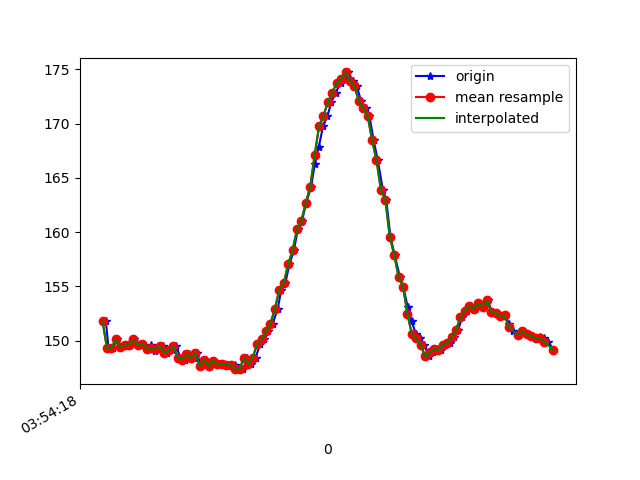

The file beside this chart, header and first rows:
1618545258235, 1240934424014229, 151.75781, -220.70312, -46.679688
1618545258247, 1240934435795452, 149.3, -221.4, -46.48
1618545258268, 1240934454810225, 149.3, -221.8, -45.7
1618545258285, 1240934473794476, 150.1, -220.9, -46.68
1618545258304, 1240934492809248, 149.4, -220.6, -45.7
1618545258324, 1240934511854542, 149.6, -220.3, -45.02
1618545258346, 1240934530899835, 149.6, -220, -46
1618545258362, 1240934550067214, 150.1, -219.9, -46.09
1618545258395, 1240934569081986, 149.6, -220.5, -45.31
1618545258400, 1240934588340929, 149.7, -220.8, -45.7
1618545258422, 1240934607538829, 149.2, -220.6, -46.48
1618545258440, 1240934626523080, 149.6, -221, -45.41
1618545258457, 1240934645598895, 149, -221, -45.7
1618545258477, 1240934664674710, 149.2, -220.5, -45.61
1618545258494, 1240934683720004, 149.5, -220.3, -45.61
1618545258514, 1240934702704255, 148.8, -220.5, -45.61
1618545258537, 1240934721749548, 149.1, -220.8, -45.7
1618545258554, 1240934740825363, 149.5, -220.8, -46.48
1618545258571, 1240934759992742, 148.4, -220.9, -45.61
1618545258593, 1240934779129600, 148.2, -221.2, -44.92
1618545258610, 1240934798327500, 148.7, -221.6, -45.12
1618545258633, 1240934817342272, 148.4, -221.1, -44.43
1618545258647, 1240934836448608, 148.8, -221.2, -44.92
1618545258666, 1240934855463381, 147.7, -221.8, -45.7
1618545258688, 1240934874417110, 148.2, -221.7, -45.8
1618545258704, 1240934893615010, 147.7, -222, -45.12
1618545258723, 1240934912629783, 148.1, -221.4, -45.7
1618545258742, 1240934931675076, 147.9, -221.8, -45.12
1618545258761, 1240934950689849, 147.9, -221.7, -45.31
1618545258784, 1240934969887749, 147.8, -221.9, -45.31
1618545258799, 1240934988810957, 147.8, -221.8, -46.19
1618545258818, 1240935007825729, 147.8, -222, -46.19
1618545258837, 1240935026871023, 147.4, -222.5, -46.68
1618545258858, 1240935045916317, 147.4, -222.6, -46.78
1618545258875, 1240935065022653, 148.4, -222.5, -48.54
1618545258894, 1240935084037425, 147.9, -222, -47.56
1618545258913, 1240935103082719, 148.4, -222.3, -48.24
1618545258934, 1240935122036449, 149.7, -221.1, -46.88
1618545258952, 1240935141112263, 150.1, -221, -48.44
1618545258971, 1240935160157557, 150.9, -221, -47.07
1618545258990, 1240935179172329, 151.6, -220.9, -47.17
1618545259013, 1240935198156580, 152.9, -220.3, -47.75
1618545259029, 1240935217293438, 154.7, -219.2, -48.44
1618545259047, 1240935236338732, 155.3, -218.4, -47.46
1618545259066, 1240935255384025, 157, -218.6, -46.88
1618545259086, 1240935274398797, 158.3, -217.7, -46.48
1618545259104, 1240935293413570, 160.3, -217.7, -46.48
1618545259123, 1240935312519906, 161, -216.7, -45.41
1618545259142, 1240935331504157, 162.7, -215.9, -44.04
1618545259164, 1240935350488408, 164.2, -215.8, -44.43
1618545259181, 1240935369625266, 166.3, -214.6, -43.26
1618545259199, 1240935388609517, 167.9, -214.9, -42.97
1618545259218, 1240935407654810, 169.7, -214.3, -41.99
1618545259238, 1240935426700104, 170.7, -214.2, -40.82
1618545259256, 1240935445714876, 172, -213.6, -39.75
1618545259275, 1240935464760170, 172.9, -213.3, -38.18
1618545259299, 1240935483835985, 173.7, -213.6, -38.87
1618545259317, 1240935503033885, 174.1, -213.6, -39.45
1618545259333, 1240935522170742, 174.7, -212.6, -40.04
1618545259352, 1240935541216036, 173.9, -213.4, -40.53
1618545259371, 1240935560291851, 173.4, -213.1, -39.06
... 46 more rows
